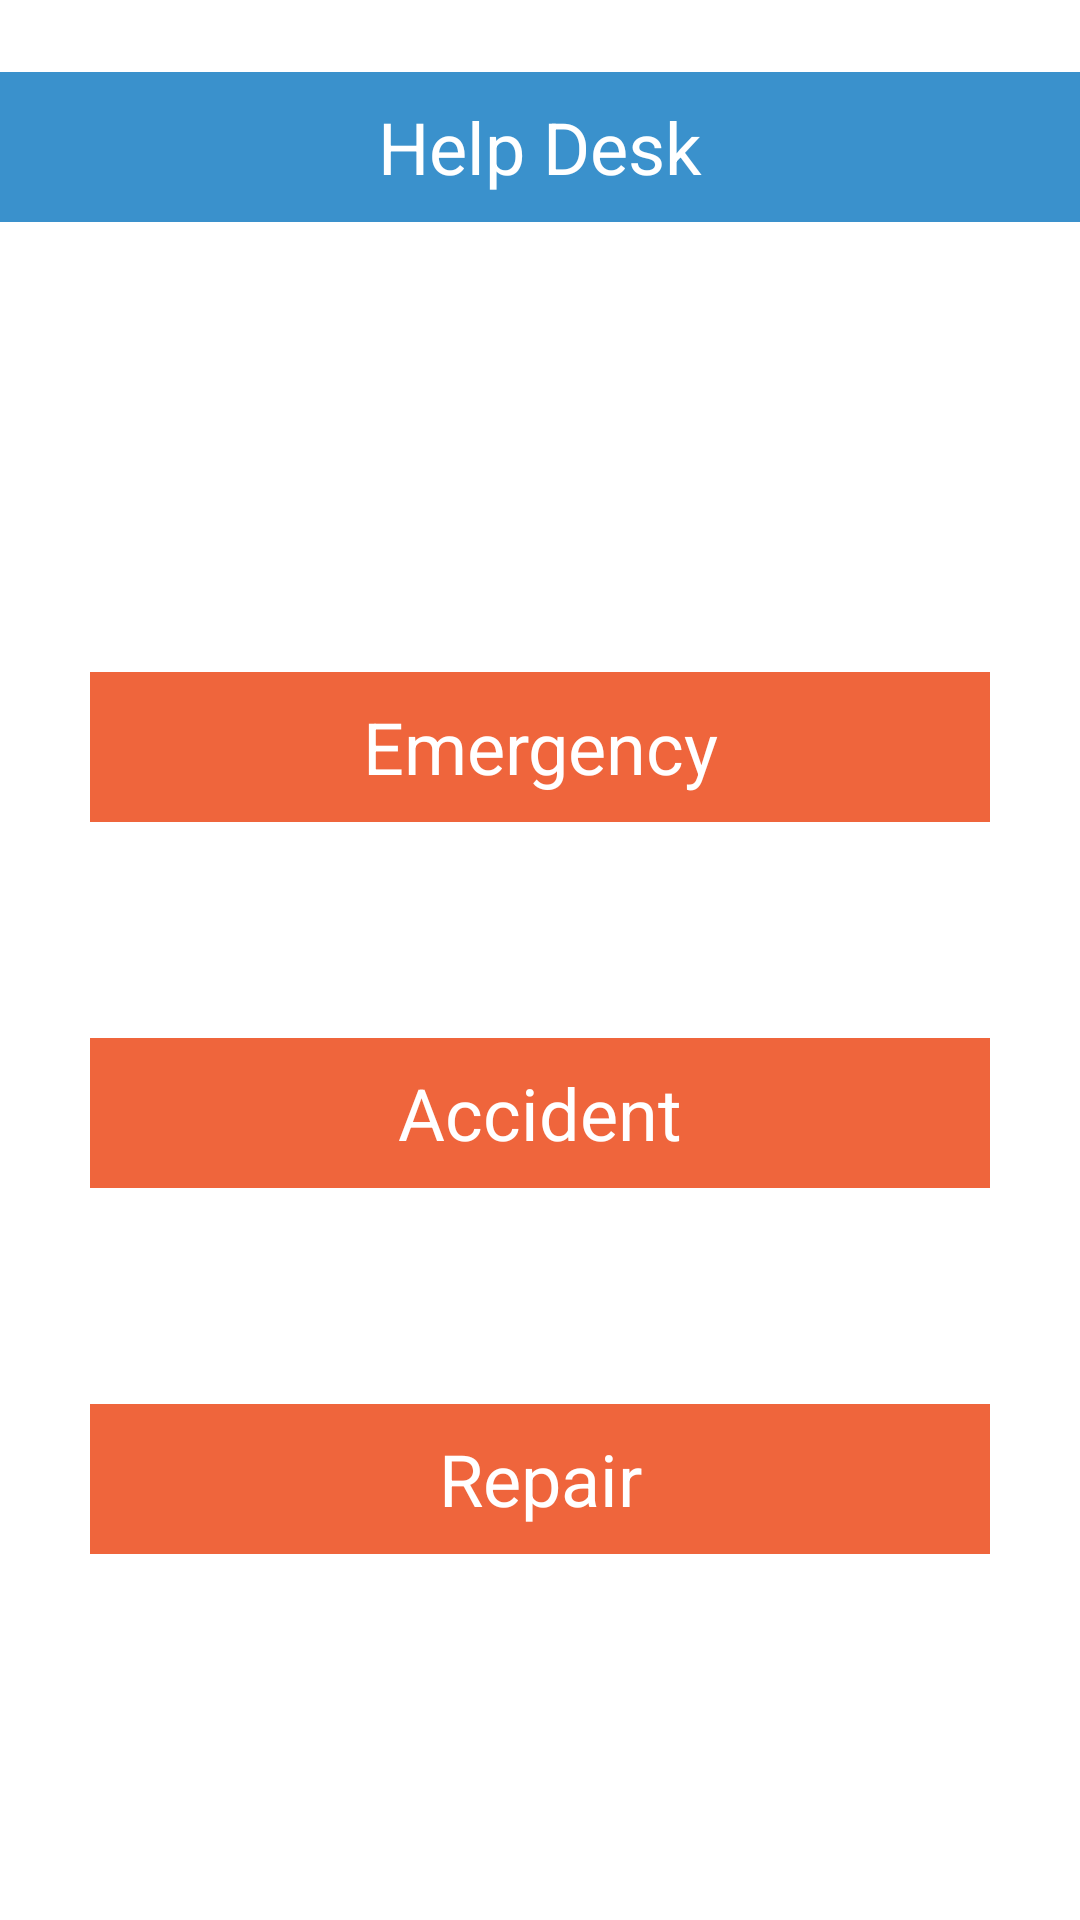

Produce the Android XML layout that renders to this screen, including the resource entries it uses.
<!-- AndroidManifest.xml: application theme Theme.TrackingTracker -->
<!-- res/layout/activity_help.xml -->
<?xml version="1.0" encoding="utf-8"?>
<androidx.constraintlayout.widget.ConstraintLayout xmlns:android="http://schemas.android.com/apk/res/android"
    xmlns:app="http://schemas.android.com/apk/res-auto"
    xmlns:tools="http://schemas.android.com/tools"
    android:layout_width="match_parent"
    android:layout_height="match_parent"
    tools:context=".user.helpActivity">

    <TextView
        android:id="@+id/textView"
        android:layout_width="match_parent"
        android:layout_height="50dp"
        android:layout_marginTop="24dp"
        android:background="@color/my_blue"
        android:gravity="center"
        android:text="Help Desk"
        android:textColor="@color/white"
        android:textSize="24sp"
        app:layout_constraintEnd_toEndOf="parent"
        app:layout_constraintStart_toStartOf="parent"
        app:layout_constraintTop_toTopOf="parent" />

    <TextView
        android:id="@+id/textViewEmergency"
        android:layout_width="300dp"
        android:layout_height="50dp"
        android:layout_marginTop="150dp"
        android:background="@color/my_orange"
        android:gravity="center"
        android:text="Emergency"
        android:onClick="GotoEmergency"
        android:textColor="@color/white"
        android:textSize="24sp"
        app:layout_constraintEnd_toEndOf="parent"
        app:layout_constraintStart_toStartOf="parent"
        app:layout_constraintTop_toBottomOf="@+id/textView" />
    <TextView
        android:id="@+id/textViewAccident"
        android:layout_width="300dp"
        android:layout_height="50dp"
        android:layout_marginTop="72dp"
        android:background="@color/my_orange"
        android:gravity="center"
        android:text="Accident"
        android:onClick="GoToAccident"
        android:textColor="@color/white"
        android:textSize="24sp"
        app:layout_constraintEnd_toEndOf="parent"
        app:layout_constraintStart_toStartOf="parent"
        app:layout_constraintTop_toBottomOf="@+id/textViewEmergency" />

    <TextView
        android:id="@+id/textViewRepair"
        android:layout_width="300dp"
        android:layout_height="50dp"
        android:layout_marginTop="72dp"
        android:background="@color/my_orange"
        android:onClick="GoToRepair"
        android:gravity="center"
        android:text="Repair"
        android:textColor="@color/white"
        android:textSize="24sp"
        app:layout_constraintEnd_toEndOf="parent"
        app:layout_constraintStart_toStartOf="parent"
        app:layout_constraintTop_toBottomOf="@+id/textViewAccident" />

</androidx.constraintlayout.widget.ConstraintLayout>
<!-- resources referenced by this layout -->
<resources>
  <color name="my_blue">#3A91CC</color>
  <color name="my_orange">#EF653C</color>
  <color name="white">#FFFFFFFF</color>
  <style name="Theme.TrackingTracker" parent="Theme.MaterialComponents.Light">
          
          <item name="colorPrimary">@color/purple_500</item>
          <item name="colorPrimaryVariant">@color/purple_700</item>
          <item name="colorOnPrimary">@color/white</item>
          
          <item name="colorSecondary">@color/teal_200</item>
          <item name="colorSecondaryVariant">@color/teal_700</item>
          <item name="colorOnSecondary">@color/black</item>
          
          <item name="android:statusBarColor" tools:targetApi="l">?attr/colorPrimaryVariant</item>
          
  
          <item name="textInputStyle">@style/outlined_edittext</item>
      </style>
  <color name="purple_500">#FF6200EE</color>
  <color name="purple_700">#FF3700B3</color>
  <color name="teal_200">#FF03DAC5</color>
  <color name="teal_700">#FF018786</color>
  <color name="black">#FF000000</color>
  <style name="outlined_edittext" parent="Widget.MaterialComponents.TextInputLayout.OutlinedBox">
          <item name="boxStrokeWidth">1.2dp</item>
          <item name="boxBackgroundColor">@color/white</item>
          <item name="boxStrokeColor">@color/my_blue</item>
          <item name="boxStrokeErrorColor">@color/my_red</item>
          <item name="hintTextColor">@color/teal_200</item>
          <item name="endIconTint">@color/teal_200</item>
      </style>
  <color name="my_red">#F10404</color>
</resources>
